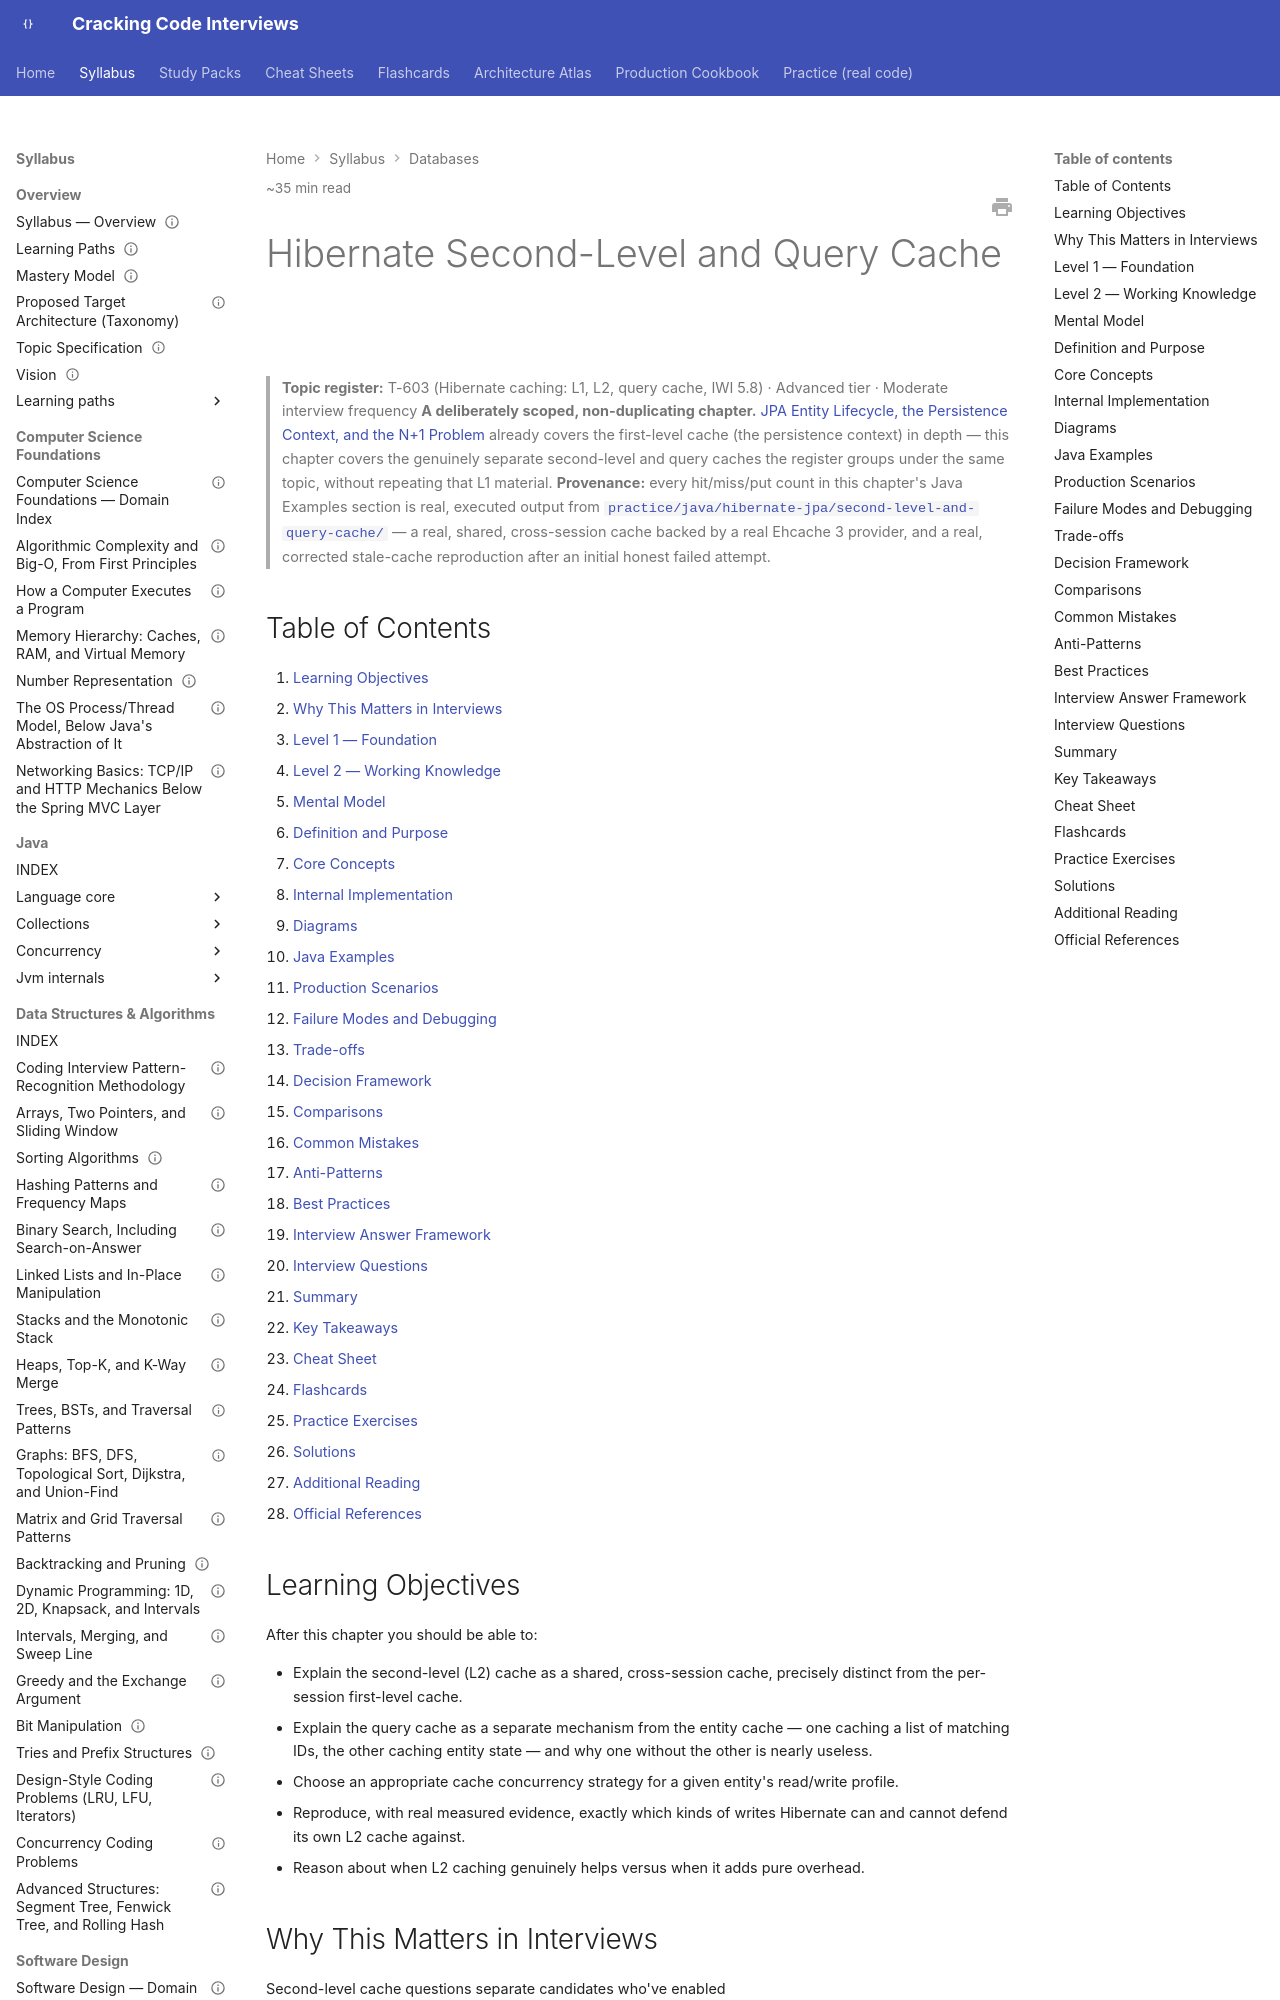

repository: JuanMelendres/cracking-code-interviews · page: syllabus/06-databases/hibernate-second-level-and-query-cache/index.html · generator: mkdocs

---
title: "Hibernate Second-Level and Query Cache"
slug: hibernate-second-level-and-query-cache
document_type: handbook-chapter
domain: 06-databases
status: canonical
version: 1.0
last_updated: 2026-09-03
source_history:
  - handbook/databases/hibernate-second-level-and-query-cache.md
difficulty:
  - intermediate
  - advanced
target_levels:
  - senior
  - staff
estimated_reading_minutes: 35
topic_id: T-603
mastery_levels_covered: [L1, L2, L3, L4]
prerequisites:
  - jpa-entity-lifecycle-and-the-n1-problem.md
related:
  - jpa-entity-lifecycle-and-the-n1-problem.md
  - optimistic-vs-pessimistic-locking.md
  - hibernate-flush-modes-and-batch-writes.md
  - ../05-spring/spring-cache-abstraction-and-pitfalls.md
  - ../../practice/java/hibernate-jpa/second-level-and-query-cache/README.md
official_references:
  - https://docs.jboss.org/hibernate/orm/6.6/userguide/html_single/Hibernate_User_Guide.html#caching
  - https://jakarta.ee/specifications/persistence/3.1/
---

# Hibernate Second-Level and Query Cache

> **Topic register:** T-603 (Hibernate caching: L1, L2, query cache, IWI 5.8) · Advanced tier · Moderate interview frequency
> **A deliberately scoped, non-duplicating chapter.** [JPA Entity Lifecycle, the Persistence Context, and the N+1 Problem](jpa-entity-lifecycle-and-the-n1-problem.md)
> already covers the first-level cache (the persistence context) in depth —
> this chapter covers the genuinely separate second-level and query caches
> the register groups under the same topic, without repeating that L1
> material.
> **Provenance:** every hit/miss/put count in this chapter's Java Examples
> section is real, executed output from
> [`practice/java/hibernate-jpa/second-level-and-query-cache/`](../../practice/java/hibernate-jpa/second-level-and-query-cache/README.md) —
> a real, shared, cross-session cache backed by a real Ehcache 3 provider,
> and a real, corrected stale-cache reproduction after an initial honest
> failed attempt.

## Table of Contents

1. [Learning Objectives](#learning-objectives)
2. [Why This Matters in Interviews](#why-this-matters-in-interviews)
3. [Level 1 — Foundation](#level-1-foundation)
4. [Level 2 — Working Knowledge](#level-2-working-knowledge)
5. [Mental Model](#mental-model)
6. [Definition and Purpose](#definition-and-purpose)
7. [Core Concepts](#core-concepts)
8. [Internal Implementation](#internal-implementation)
9. [Diagrams](#diagrams)
10. [Java Examples](#java-examples)
11. [Production Scenarios](#production-scenarios)
12. [Failure Modes and Debugging](#failure-modes-and-debugging)
13. [Trade-offs](#trade-offs)
14. [Decision Framework](#decision-framework)
15. [Comparisons](#comparisons)
16. [Common Mistakes](#common-mistakes)
17. [Anti-Patterns](#anti-patterns)
18. [Best Practices](#best-practices)
19. [Interview Answer Framework](#interview-answer-framework)
20. [Interview Questions](#interview-questions)
21. [Summary](#summary)
22. [Key Takeaways](#key-takeaways)
23. [Cheat Sheet](#cheat-sheet)
24. [Flashcards](#flashcards)
25. [Practice Exercises](#practice-exercises)
26. [Solutions](#solutions)
27. [Additional Reading](#additional-reading)
28. [Official References](#official-references)

## Learning Objectives

After this chapter you should be able to:

- Explain the second-level (L2) cache as a shared, cross-session cache,
  precisely distinct from the per-session first-level cache.
- Explain the query cache as a separate mechanism from the entity cache — one
  caching a list of matching IDs, the other caching entity state — and why
  one without the other is nearly useless.
- Choose an appropriate cache concurrency strategy for a given entity's
  read/write profile.
- Reproduce, with real measured evidence, exactly which kinds of writes
  Hibernate can and cannot defend its own L2 cache against.
- Reason about when L2 caching genuinely helps versus when it adds pure
  overhead.
